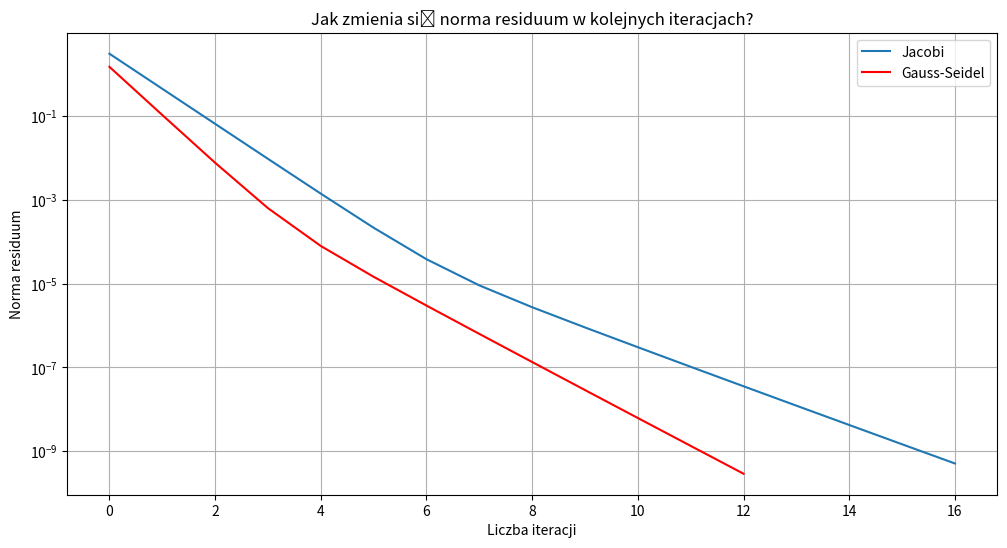

Generate this figure with matplotlib:
import math
import time
import matplotlib.pyplot as plt
import copy

# [redacted]
c = 1
d = 8
e = 6
f = 3
N = 9 * 100 + 1 * 10 + 8
a2 = a3 = -1

# Inicjalizacja macierzy A
def create_matrix(N, a1, a2, a3):
    A = [[0 for _ in range(N)] for _ in range(N)]
    for i in range(N):
        A[i][i] = a1
        if i < N - 1:
            A[i][i + 1] = a2
            A[i + 1][i] = a2
        if i < N - 2:
            A[i][i + 2] = a3
            A[i + 2][i] = a3
    return A

# Inicjalizacja wektora b
def create_vector(N, f):
    b = [[0] for _ in range(N)]
    for i in range(N):
        b[i][0] = math.sin(i * (f + 1))
    return b

def matrix_sub(A, B):
    N = len(A)
    M = len(B[0])
    result = [[0 for _ in range(M)] for _ in range(N)]
    for i in range(N):
        for j in range(M):
            result[i][j] = A[i][j] - B[i][j]
    return result

def matrix_multiply(A, B):
    N = len(A)
    M = len(B[0])
    result = [[0 for _ in range(M)] for _ in range(N)]
    for i in range(N):
        for j in range(M):
            for k in range(len(B)):
                result[i][j] += A[i][k] * B[k][j]
    return result


def residual(A, b, x):
    return matrix_sub(matrix_multiply(A, x), b)


def norm(residual):
    return math.sqrt(sum(x[0] ** 2 for x in residual))


def jacobi(A, b):
    iterations = 0
    n = len(A)
    x = [[0] for _ in range(n)]
    residuum_norms = []

    while True:
        x_new = [[0] for _ in range(n)]

        for i in range(n):
            sigma = 0
            for j in range(n):
                if j != i:
                    sigma += A[i][j] * x[j][0]
            x_new[i][0] = (b[i][0] - sigma) / A[i][i]

        residuum_norm = norm(residual(A, b, x_new))
        residuum_norms.append(residuum_norm)

        x = x_new
        iterations += 1

        if residuum_norm <= 10 ** -9 or iterations >= 100:
            break

    return x, iterations, residuum_norms

def gauss_seidel(A, b):
    iterations = 0
    n = len(A)
    x = [[0] for _ in range(n)]
    residuum_norms = []

    while True:
        x_new = [[0] for _ in range(n)]

        for i in range(n):
            sigma = 0
            for j in range(i):
                sigma += A[i][j] * x_new[j][0]
            for j in range(i + 1, n):
                sigma += A[i][j] * x[j][0]
            x_new[i][0] = (b[i][0] - sigma) / A[i][i]

        residuum_norm = norm(residual(A, b, x_new))
        residuum_norms.append(residuum_norm)

        x = x_new
        iterations += 1

        if residuum_norm <= 10 ** -9 or iterations >= 100:
            break

    return x, iterations, residuum_norms

def lu_decomposition(A):
    m = len(A)
    U = copy.deepcopy(A)
    L = [[0 for _ in range(m)] for _ in range(m)]
    for i in range(m):
        L[i][i] = 1
    for i in range(1, m):
        for j in range(i):
            L[i][j] = U[i][j] / U[j][j]
            for k in range(m):
                U[i][k] = U[i][k] - L[i][j] * U[j][k]
    return L, U

def forward_substitution(L, b):
    n = len(L)
    y = [[0] for _ in range(n)]
    for i in range(n):
        for j in range(i):
            y[i][0] -= L[i][j] * y[j][0]
        y[i][0] += b[i][0]
    return y

def backward_substitution(U, y):
    n = len(U)
    x = [[0] for _ in range(n)]
    for i in range(n - 1, -1, -1):
        for j in range(i + 1, n):
            x[i][0] -= U[i][j] * x[j][0]
        x[i][0] += y[i][0]
        x[i][0] /= U[i][i]
    return x

def lu_solve(A, b):
    start = time.time()
    L, U = lu_decomposition(A)
    y = forward_substitution(L, b)
    x = backward_substitution(U, y)
    residuum_norm = norm(residual(A, b, x))
    end = time.time()
    print("Norma residuum dla metody faktoryzacji LU wynosi:", residuum_norm)
    print(f"Czas trwania algorytmu faktoryzacji LU: {end - start} sekund")
    return x

def plot_test(A, b):
    start = time.time()
    x_jacobi, iterations_jacobi, residuals_jacobi = jacobi(A, b)
    end = time.time()
    print(f"Czas trwania algorytmu Jacobiego: {end - start} sekund")
    print(f"Liczba iteracji algorytmu Jacobiego: {iterations_jacobi}")

    start = time.time()
    x_gauss, iterations_gauss, residuals_gauss = gauss_seidel(A, b)
    end = time.time()
    print(f"Czas trwania algorytmu Gaussa-Seidla: {end - start} sekund")
    print(f"Liczba iteracji algorytmu Gaussa-Seidla: {iterations_gauss}")

    plt.figure(figsize=(12, 6))
    plt.plot(residuals_jacobi, label='Jacobi')
    plt.plot(residuals_gauss, label='Gauss-Seidel', color = 'red')
    plt.title('Jak zmienia się norma residuum w kolejnych iteracjach?')
    plt.xlabel('Liczba iteracji')
    plt.ylabel('Norma residuum')
    plt.yscale('log')
    plt.grid(True)
    plt.legend()
    plt.show()

def plot_execution_times(N_values):
    times_jacobi = []
    times_gauss = []
    times_lu = []

    for N in N_values:
        A = create_matrix(N, 5 + e, a2, a3)
        b = create_vector(N, f)

        start = time.time()
        jacobi(A, b)
        end = time.time()
        times_jacobi.append(end - start)

        start = time.time()
        gauss_seidel(A, b)
        end = time.time()
        times_gauss.append(end - start)

        start = time.time()
        lu_solve(A, b)
        end = time.time()
        times_lu.append(end - start)

    plt.figure(figsize=(12, 6))
    plt.plot(N_values, times_jacobi, label='Jacobi')
    plt.plot(N_values, times_gauss, label='Gauss-Seidel', color='red')
    plt.plot(N_values, times_lu, label='LU', color='green')
    plt.title('Zależności czasu wyznaczenia rozwiązania dla trzech badanych metod w zależności od liczby niewiadomych')
    plt.xlabel('Liczba niewiadomych N')
    plt.ylabel('Czas [s]')
    plt.grid(True)
    plt.legend()
    plt.show()


# Zadanie A
A = create_matrix(N, 5 + e, a2, a3)
b = create_vector(N, f)

# Zadanie B
plot_test(A, b)

# Zadanie C
# A = create_matrix(N, 3, a2, a3)
# plot_test(A, b)

# Zadanie D
# x_lu = lu_solve(A, b)

# Zadanie E
# N_values = [200, 400, 600, 800, 1000, 1200, 1400, 1600]
# plot_execution_times(N_values)
